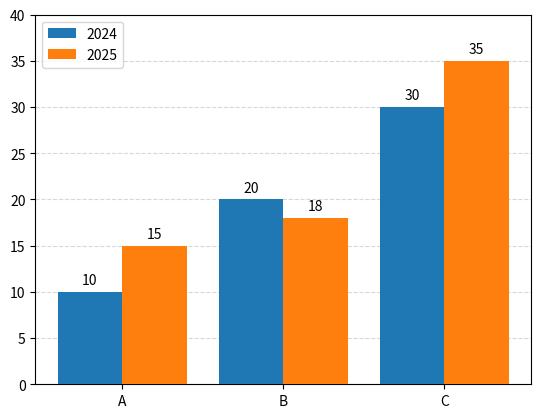

The matplotlib source for this figure:
import matplotlib.pyplot as plt
import numpy as np
labels = ["A","B","C"]
x = np.arange(len(labels))
print(x)
y1=[10,20,30]
y2=[15,18,35]
plt.bar(x-0.2,y1,width=0.4,label="2024", zorder=3)
plt.bar(x+0.2,y2,width=0.4,label="2025", zorder=3)

for i, value in enumerate(y1):
  plt.text(x[i]-0.2, value+0.5, str(value), ha="center",va="bottom")

for i, value in enumerate(y2):
  plt.text(x[i]+0.2, value+0.5, str(value), ha="center",va="bottom")


plt.xticks(x, labels)
plt.grid(axis="y",linestyle="--", alpha=0.5)
plt.legend()
max_value = max(max(y1), max(y2))
plt.ylim(0,max_value+5)
plt.show()

#grid넣고 yaxis를 높여서 글자가 벗어나지 않게